Dataset: abo (GitHub, trungquoc113/Interior-design-using-AI). Classes: bed, chair, lamp, sofa, storage, table.

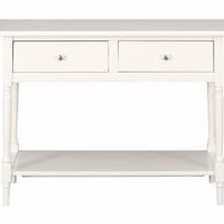
Label: table

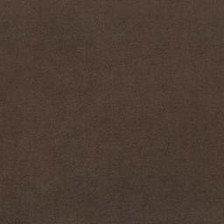
Label: sofa

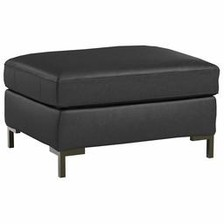
Label: chair

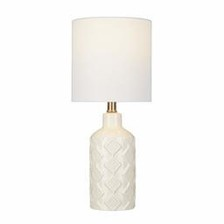
Label: lamp

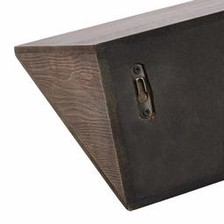
Label: storage

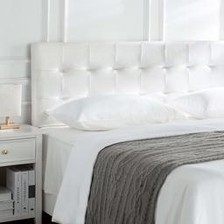
Label: bed
